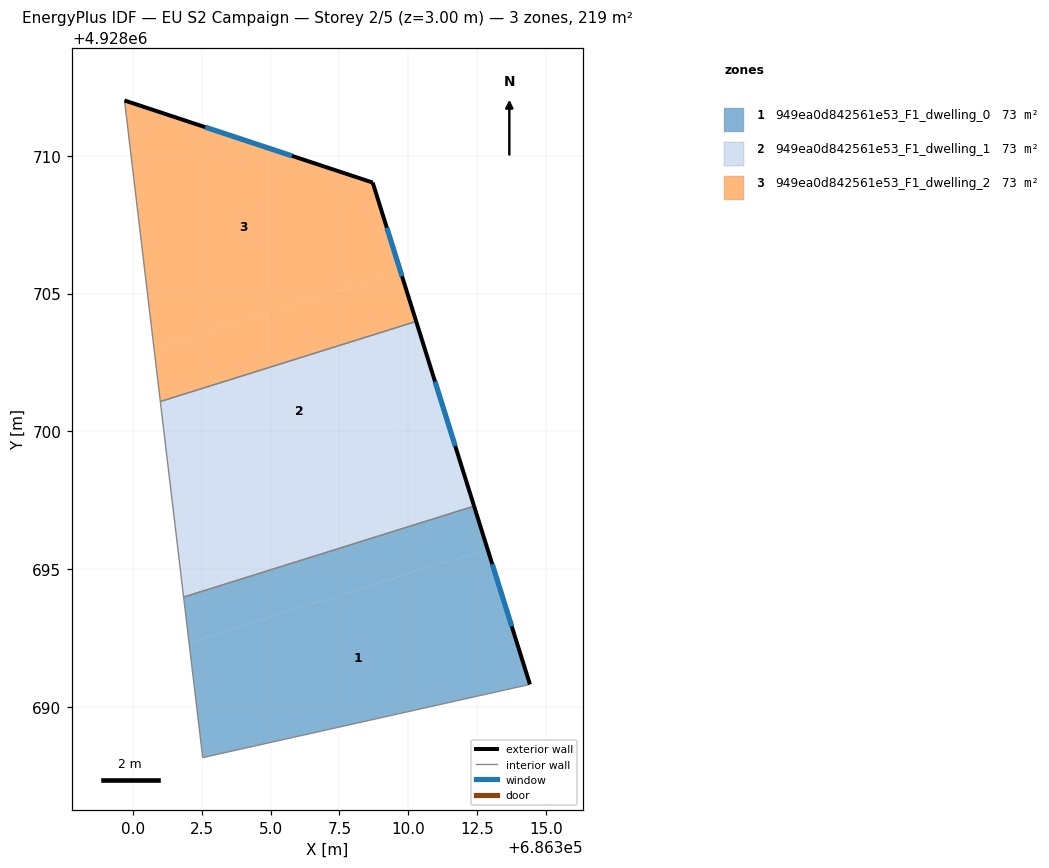
=== STOREY PLAN SPEC (per zone: floor XY polygon, exterior-wall plan segments, windows/doors) ===
zone 1: 949ea0d842561e53_F1_dwelling_0  (73.0 m²)
  floor: (686312.88, 4928695.73) (686314.42, 4928690.81) (686302.54, 4928688.15) (686302.04, 4928692.33)
  floor: (686312.39, 4928697.28) (686312.88, 4928695.73) (686302.04, 4928692.33) (686301.84, 4928693.98)
  exterior wall: (686314.42, 4928690.81) – (686312.39, 4928697.28)  [6.8 m]
    window: (686313.76, 4928692.91) – (686313.05, 4928695.18)  [2.5 m²]
  interior walls: 3
zone 2: 949ea0d842561e53_F1_dwelling_1  (73.0 m²)
  floor: (686311.37, 4928700.53) (686312.39, 4928697.28) (686301.84, 4928693.98) (686301.43, 4928697.42)
  floor: (686310.29, 4928703.99) (686311.37, 4928700.53) (686301.43, 4928697.42) (686301.00, 4928701.08)
  exterior wall: (686312.39, 4928697.28) – (686310.29, 4928703.99)  [7.0 m]
    window: (686311.71, 4928699.46) – (686310.97, 4928701.81)  [2.6 m²]
  interior walls: 3
zone 3: 949ea0d842561e53_F1_dwelling_2  (73.0 m²)
  floor: (686309.72, 4928705.81) (686310.29, 4928703.99) (686301.00, 4928701.08) (686300.77, 4928703.01)
  floor: (686308.71, 4928709.03) (686309.72, 4928705.81) (686300.77, 4928703.01) (686299.70, 4928712.01)
  exterior wall: (686308.71, 4928709.03) – (686299.70, 4928712.01)  [9.5 m]
    window: (686305.78, 4928710.00) – (686302.63, 4928711.04)  [3.5 m²]
  exterior wall: (686310.29, 4928703.99) – (686308.71, 4928709.03)  [5.3 m]
    window: (686309.77, 4928705.63) – (686309.22, 4928707.39)  [1.9 m²]
  interior walls: 2

=== DERIVED (storey summary) ===
Building: EU S2 Campaign
Storey: 2 of 5  (floor level z = 3.00 m)
Storey gross floor area: 219.1 m²
Zones on this storey: 3
  - 949ea0d842561e53_F1_dwelling_0: floor 73.0 m²; exterior wall 6.8 m (20.3 m²); 1 window(s) 2.5 m²; WWR 12.2%
  - 949ea0d842561e53_F1_dwelling_1: floor 73.0 m²; exterior wall 7.0 m (21.1 m²); 1 window(s) 2.6 m²; WWR 12.2%
  - 949ea0d842561e53_F1_dwelling_2: floor 73.0 m²; exterior wall 14.8 m (44.3 m²); 2 window(s) 5.4 m²; WWR 12.2%
Zone adjacency (shared interzone walls):
  - 949ea0d842561e53_F1_dwelling_0 ↔ 949ea0d842561e53_F1_dwelling_1
  - 949ea0d842561e53_F1_dwelling_1 ↔ 949ea0d842561e53_F1_dwelling_2